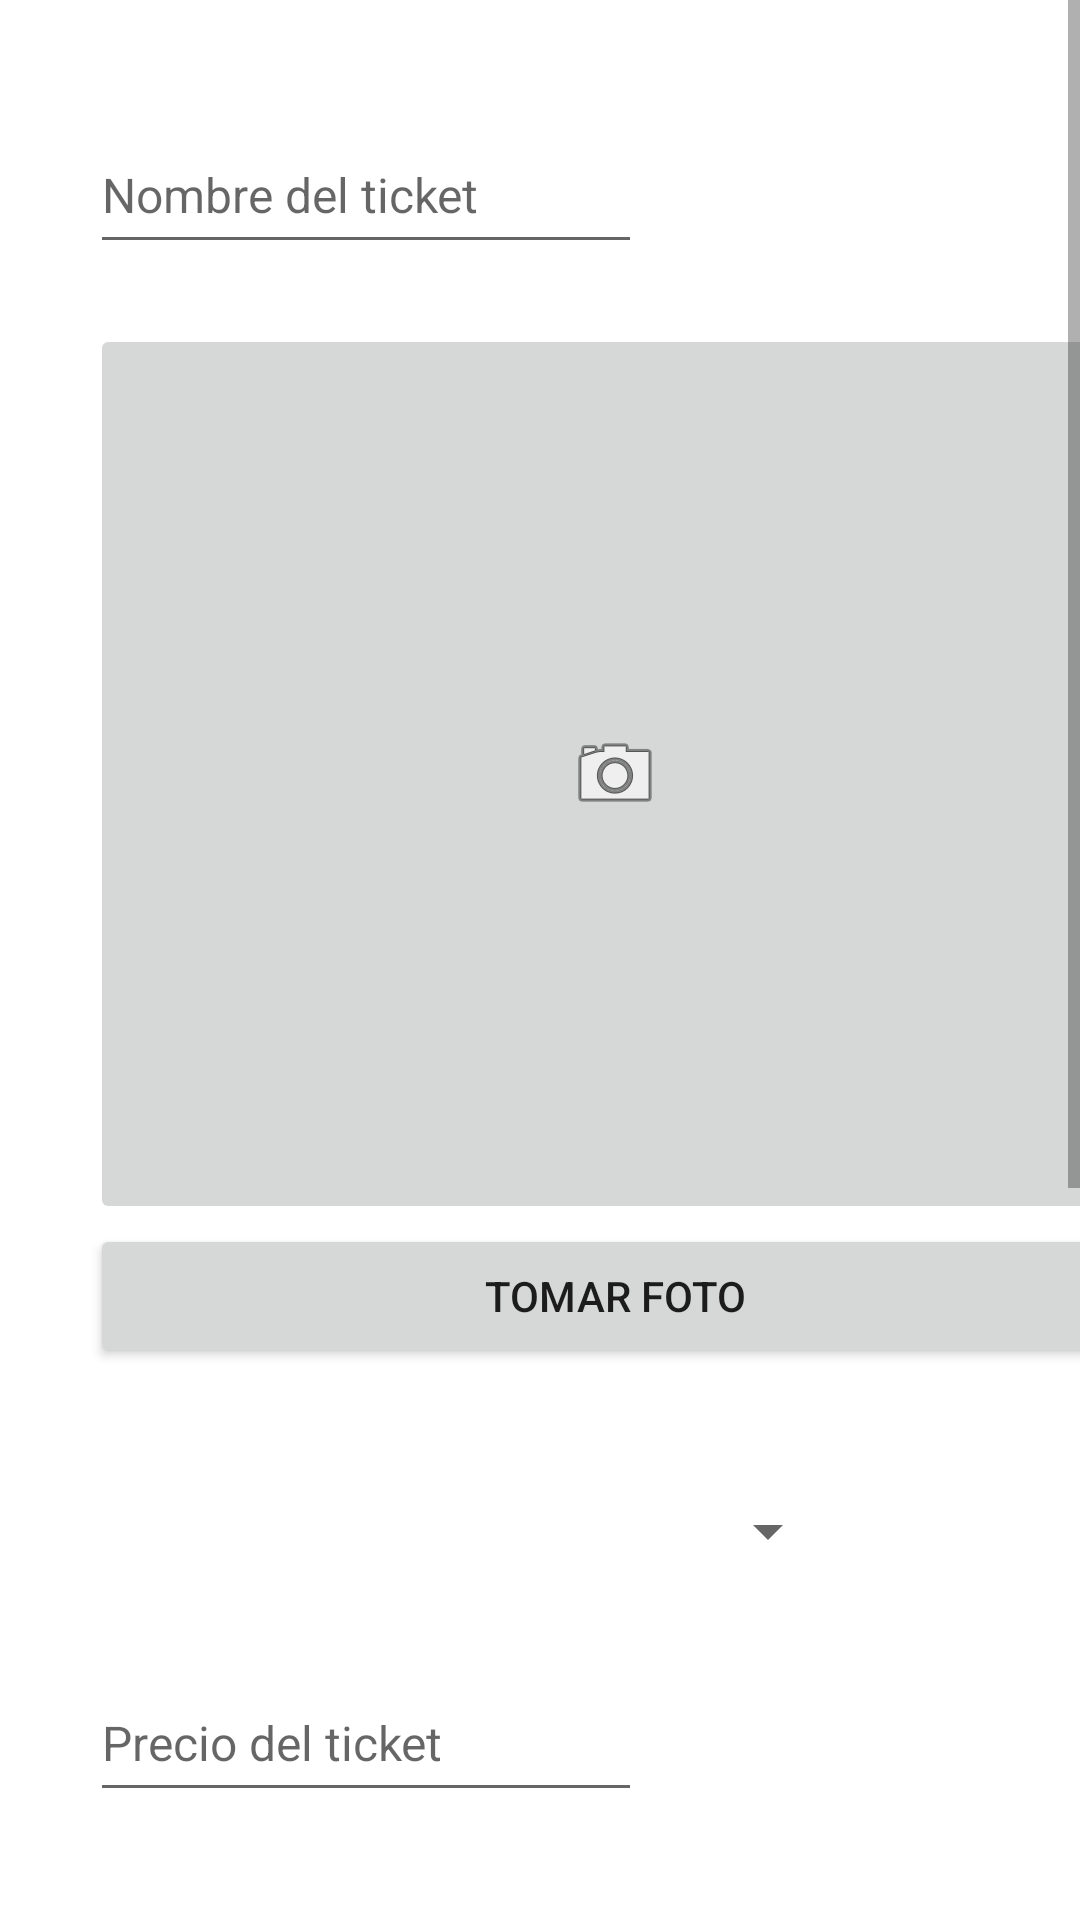

Reconstruct the res/layout file that produces this screen, plus the resources it refers to.
<!-- AndroidManifest.xml: application theme Theme.Mistickets -->
<!-- res/layout/activity_anyadir_ticket.xml -->
<?xml version="1.0" encoding="utf-8"?>
<androidx.constraintlayout.widget.ConstraintLayout xmlns:android="http://schemas.android.com/apk/res/android"
    xmlns:app="http://schemas.android.com/apk/res-auto"
    xmlns:tools="http://schemas.android.com/tools"
    android:layout_width="match_parent"
    android:layout_height="match_parent"
    tools:context=".AnyadirTicket">


    <ScrollView
        android:layout_width="match_parent"
        android:layout_height="wrap_content"
        android:contentDescription="@string/descripcion"
        app:layout_constraintTop_toTopOf="parent">

        <LinearLayout
            android:layout_width="match_parent"
            android:layout_height="wrap_content"
            android:orientation="vertical">

            <EditText
                android:id="@+id/TextTicket"
                android:layout_width="184dp"
                android:layout_height="49dp"
                android:layout_marginStart="30dp"
                android:layout_marginTop="39dp"
                android:layout_marginBottom="20dp"
                android:autofillHints=""
                android:ems="10"
                android:hint="@string/hintTicket"
                android:inputType="textPersonName"
                android:textSize="16sp" />

            <ImageButton
                android:id="@+id/ImagenTicket"
                android:layout_width="350dp"
                android:layout_height="300dp"
                android:layout_marginStart="30dp"
                android:contentDescription="@string/imagen"
                app:srcCompat="@android:drawable/ic_menu_camera" />

            <Button
                android:id="@+id/TomarFotoTicket"
                android:layout_width="350dp"
                android:layout_height="wrap_content"
                android:layout_marginStart="30dp"
                android:text="@string/TomarFoto" />

            <Spinner
                android:id="@+id/CategTicket"
                android:layout_width="250dp"
                android:layout_height="49dp"
                android:layout_marginStart="30dp"
                android:layout_marginTop="30dp"
                android:layout_marginBottom="20dp"
                android:textSize="16sp"/>

            <EditText
                android:id="@+id/PrecioTicket"
                android:layout_width="184dp"
                android:layout_height="49dp"
                android:layout_marginStart="30dp"
                android:layout_marginBottom="20dp"
                android:autofillHints=""
                android:ems="10"
                android:hint="@string/hintPrecioTicket"
                android:inputType="numberDecimal"
                android:textSize="16sp" />

            <EditText
                android:id="@+id/FechaTicket"
                android:layout_width="184dp"
                android:layout_height="49dp"
                android:layout_marginStart="30dp"
                android:layout_marginBottom="10dp"
                android:ems="10"
                android:hint="@string/hintFechaTicket"
                android:inputType="textPersonName"
                android:textSize="16sp"
                android:importantForAutofill="no" />

            <Button
                android:id="@+id/buttonAddFecha"
                android:layout_width="wrap_content"
                android:layout_height="wrap_content"
                android:layout_marginStart="30dp"
                android:layout_marginBottom="20dp"
                android:text="@string/selecFecha" />

            <EditText
                android:id="@+id/TicketDescCorta"
                android:layout_width="326dp"
                android:layout_height="60dp"
                android:layout_marginStart="30dp"
                android:layout_marginBottom="20dp"
                android:ems="10"
                android:hint="@string/hintDescCorta"
                android:inputType="textPersonName"
                android:textSize="16sp"
                android:autofillHints="" />

            <EditText
                android:id="@+id/TicketDescLarga"
                android:layout_width="324dp"
                android:layout_height="105dp"
                android:layout_marginStart="30dp"
                android:layout_marginBottom="20dp"
                android:ems="10"
                android:gravity="start|top"
                android:hint="@string/hintDescLarga"
                android:inputType="textMultiLine"
                android:textSize="16sp"
                android:autofillHints="" />

            <Button
                android:id="@+id/buttonAddTicket"
                android:layout_width="wrap_content"
                android:layout_height="wrap_content"
                android:layout_marginStart="130dp"
                android:layout_marginBottom="30dp"
                android:text="@string/addTicket" />

        </LinearLayout>


    </ScrollView>
</androidx.constraintlayout.widget.ConstraintLayout>
<!-- resources referenced by this layout -->
<resources>
  <string name="TomarFoto">Tomar Foto</string>
  <string name="addTicket">Añadir Ticket</string>
  <string name="descripcion">Descripcion</string>
  <string name="hintDescCorta">Descripción corta</string>
  <string name="hintDescLarga">Descripción larga</string>
  <string name="hintFechaTicket">Fecha de el ticket</string>
  <string name="hintPrecioTicket">Precio del ticket</string>
  <string name="hintTicket">Nombre del ticket</string>
  <string name="imagen">Imagen</string>
  <string name="selecFecha">Seleccionar Fecha</string>
  <style name="Theme.Mistickets" parent="Theme.MaterialComponents.DayNight.DarkActionBar">
          
          <item name="colorPrimary">@color/purple_500</item>
          <item name="colorPrimaryVariant">@color/purple_700</item>
          <item name="colorOnPrimary">@color/white</item>
          
          <item name="colorSecondary">@color/teal_200</item>
          <item name="colorSecondaryVariant">@color/teal_700</item>
          <item name="colorOnSecondary">@color/black</item>
          
          <item name="android:statusBarColor" tools:targetApi="l">?attr/colorPrimaryVariant</item>
          
      </style>
  <!-- not gathered from this repository: default colours our renderer supplied (Android Studio template values) -->
  <color name="purple_500">#FF6200EE</color>
  <color name="purple_700">#FF3700B3</color>
  <color name="teal_200">#FF03DAC5</color>
  <color name="teal_700">#FF018786</color>
  <color name="black">#FF000000</color>
  <color name="white">#FFFFFFFF</color>
</resources>
